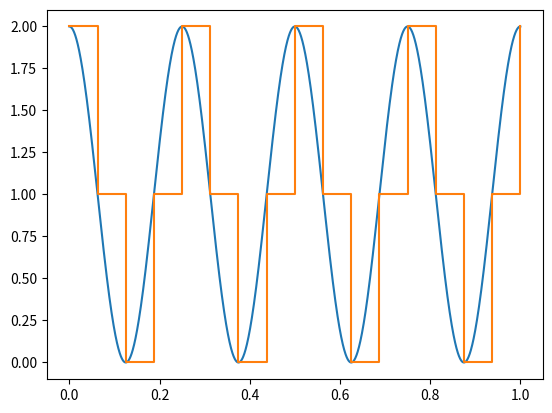

Reproduce this figure in Python.
# coding=UTF-8
__author__ = 'Edilson'
import matplotlib.pyplot as plt
import numpy as np

amplitude = 2  # Amplitude do sinal
frequencia = 2  # Frequência do sinal
tempo_duracao = 1  # Tempo  de duração do sinal
frequencia_angular = frequencia * 2 * np.pi  # Frequência angular
tempo = np.linspace(0, tempo_duracao, 2000)
sinal = amplitude * np.cos(frequencia_angular * tempo) ** 2
numero_bits = 16
frequencia_amostragem = 8 * frequencia
periodo_amostragem = 1 / frequencia_amostragem

quantizacao_bits = [amplitude / ((2 ** numero_bits) - 1)]
for i in range(1, numero_bits):
	quantizacao_bits.append(quantizacao_bits[i - 1] * 2)


sinal_amostrado = []
tempo_amostra = []
i = 0
while (i <= tempo_duracao):
	
	amostra = amplitude * np.cos(frequencia_angular * i) ** 2
	soma = 0
	aux = 0
	for n in range(numero_bits - 1, 0, -1):
		aux += quantizacao_bits[n]
		if aux >= amostra:
			aux = soma
		else:
			soma = aux
	sinal_amostrado.append(soma) 
	tempo_amostra.append(i)
	i += periodo_amostragem

plt.subplot(1,1,1)
plt.plot(tempo, sinal)
plt.subplot(1,1,1) 
plt.plot(tempo_amostra, sinal_amostrado, drawstyle='steps-post')
plt.show()
